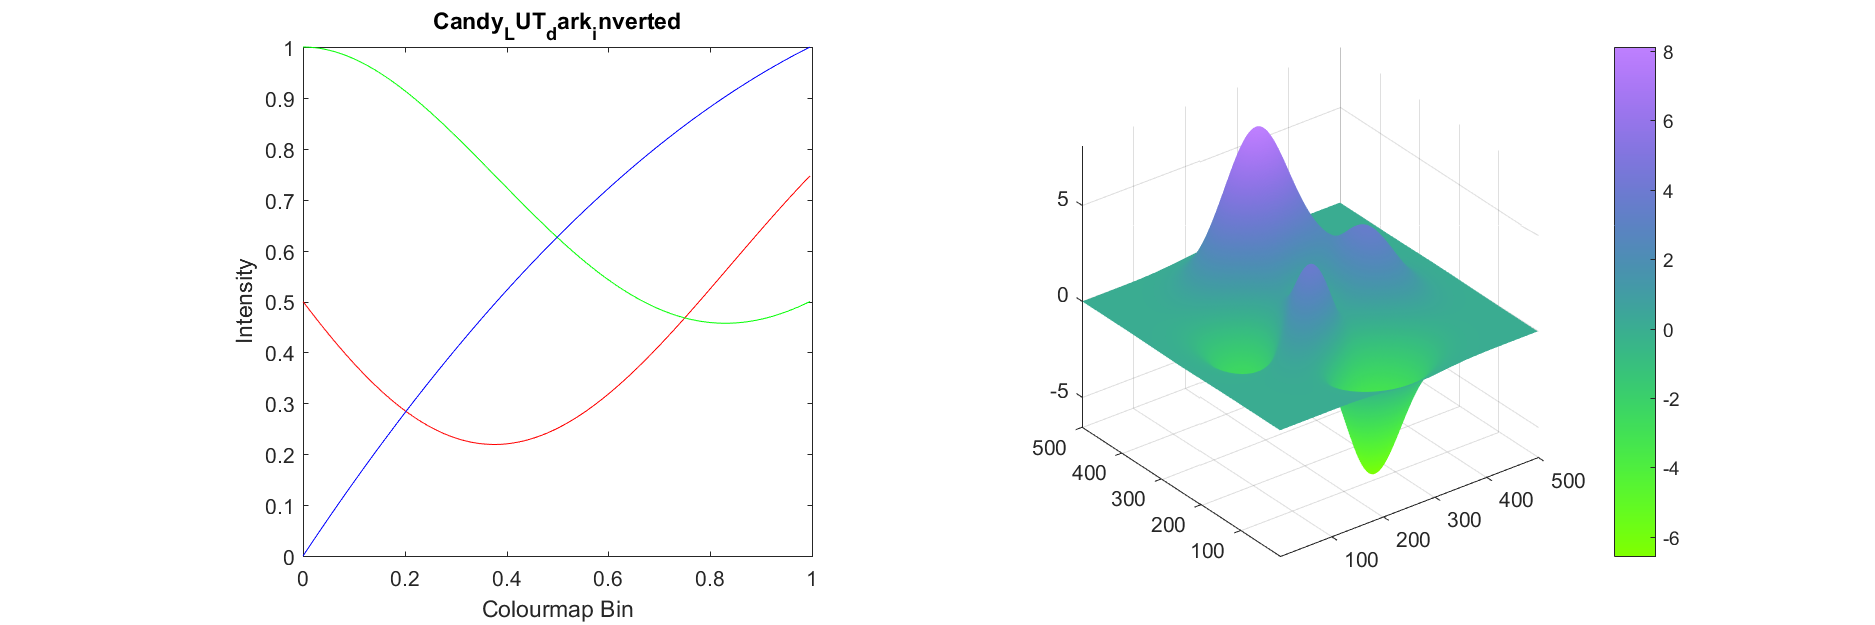

Values plotted in this chart, from the file beside it:
127, 255, 0
126, 254, 1
124, 254, 2
123, 254, 4
122, 254, 5
121, 254, 7
119, 254, 8
118, 254, 10
117, 254, 11
115, 254, 13
114, 254, 14
113, 253, 16
112, 253, 17
111, 253, 19
109, 253, 20
108, 252, 22
107, 252, 23
106, 252, 24
105, 252, 26
103, 251, 27
102, 251, 29
101, 250, 30
100, 250, 32
99, 250, 33
98, 249, 34
97, 249, 36
96, 248, 37
94, 248, 39
93, 247, 40
92, 247, 41
91, 246, 43
90, 246, 44
89, 245, 45
88, 245, 47
87, 244, 48
86, 244, 50
85, 243, 51
84, 243, 52
83, 242, 54
83, 241, 55
82, 241, 56
81, 240, 58
80, 239, 59
79, 239, 60
78, 238, 62
77, 237, 63
76, 237, 64
76, 236, 66
75, 235, 67
74, 234, 68
73, 234, 70
73, 233, 71
72, 232, 72
71, 231, 73
70, 230, 75
70, 230, 76
69, 229, 77
68, 228, 79
68, 227, 80
67, 226, 81
66, 225, 82
... 195 more rows
